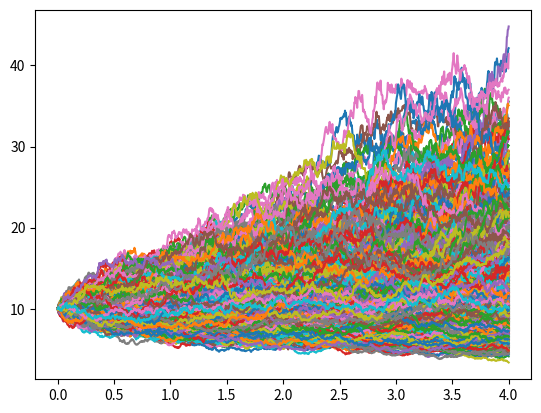

This figure's Python source:
import numpy as np
import numpy.random as sim
import matplotlib.pyplot as plt

T=4
n=1000
N=1000 # nombre de trajectoirs
pas =T/n

S0=10
sig=0.2
mu=0.08

S=np.ones((n+1,N))*S0

def F(t,x):
    y=S0*np.exp(sig*x +(mu-0.5*sig**2)*t)
    return y

B=np.zeros((n+1,N))
#Bt0=0 déja initialisé avec la matrice B.zero

for j in range(N):
    for i in range(1,n+1):
        B[i,j]=B[i-1,j]+np.sqrt(pas)*sim.randn()
        S[i,j]=F(pas*i,B[i,j])  # pas*i = T/N *i

z=0
for j in range (N):
    z=z+S[n,j]

z=(z/N )-S0*np.exp(mu*T)
z=z/S0*np.exp(mu*T)

print("Erreur Relative=",z)

#z c'est un pourcentage d'erreur la moyenne empirique converge vers E St

dates=np.linspace(0,T,n+1) # n+1 dates
graph=plt.plot(dates,S)
plt.show()